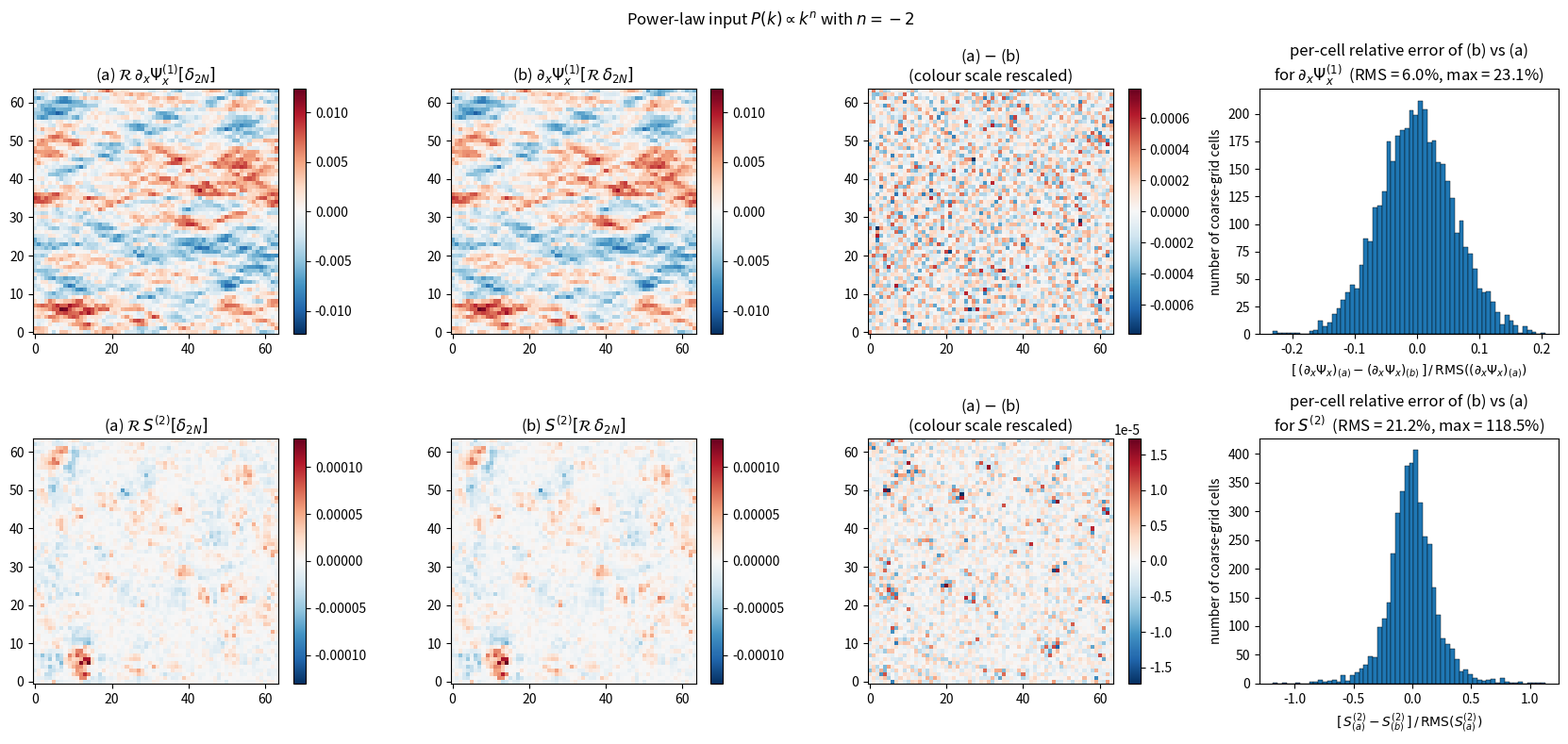

Generate this figure with matplotlib:
"""Figure: deformation tensor d_i Psi_j and 2LPT source under restriction."""
import numpy as np
import matplotlib.pyplot as plt

rng = np.random.default_rng(42)
N, N2, L = 64, 128, 1.0
n_pk = -2.0

kx = np.fft.fftfreq(N2, d=L/N2) * 2*np.pi
KX, KY = np.meshgrid(kx, kx, indexing='ij')
K2 = KX**2 + KY**2
Pk = np.where(K2 > 0, K2**(0.5*n_pk), 0.0)

white = rng.standard_normal((N2, N2))
dk = np.fft.fftn(white) * np.sqrt(Pk); dk[0,0] = 0.0
delta_2N = np.fft.ifftn(dk).real
delta_2N -= delta_2N.mean()
delta_N  = delta_2N.reshape(N, 2, N, 2).mean(axis=(1, 3))

kc = np.fft.fftfreq(N, d=L/N) * 2*np.pi
KXc, KYc = np.meshgrid(kc, kc, indexing='ij')

def deformation(delta, kxg, kyg):
    """Return d_i Psi_j^(1) for i,j in {x,y}: kernel -k_i k_j / k^2 acting on delta."""
    K2g = kxg**2 + kyg**2
    inv = np.where(K2g > 0, 1.0/K2g, 0.0)
    dh  = np.fft.fftn(delta)
    dxx = np.fft.ifftn(-kxg*kxg*inv*dh).real
    dxy = np.fft.ifftn(-kxg*kyg*inv*dh).real
    dyy = np.fft.ifftn(-kyg*kyg*inv*dh).real
    return dxx, dxy, dyy

def restrict(f): return f.reshape(N, 2, N, 2).mean(axis=(1, 3))

# --- fine, then restrict ---
dxx_f, dxy_f, dyy_f = deformation(delta_2N, KX, KY)
dxx_ref = restrict(dxx_f); dxy_ref = restrict(dxy_f); dyy_ref = restrict(dyy_f)
# 2LPT source in 2D: S2 = Psi_xx Psi_yy - Psi_xy^2
S2_f   = dxx_f * dyy_f - dxy_f**2
S2_ref = restrict(S2_f)

# --- restrict, then solve ---
dxx_N, dxy_N, dyy_N = deformation(delta_N, KXc, KYc)
S2_N = dxx_N * dyy_N - dxy_N**2

fig, ax = plt.subplots(2, 4, figsize=(17, 8))

def panel_row(row_axes, field_a, field_b, name_a, name_b, hist_label, hist_title_quantity):
    vmax = max(abs(field_a).max(), abs(field_b).max())
    im = row_axes[0].imshow(field_a, cmap='RdBu_r', vmin=-vmax, vmax=vmax, origin='lower')
    row_axes[0].set_title(name_a)
    plt.colorbar(im, ax=row_axes[0], fraction=0.045)

    im = row_axes[1].imshow(field_b, cmap='RdBu_r', vmin=-vmax, vmax=vmax, origin='lower')
    row_axes[1].set_title(name_b)
    plt.colorbar(im, ax=row_axes[1], fraction=0.045)

    diff = field_a - field_b
    dmax = max(abs(diff).max(), 1e-30)
    im = row_axes[2].imshow(diff, cmap='RdBu_r', vmin=-dmax, vmax=dmax, origin='lower')
    row_axes[2].set_title('(a) $-$ (b)\n(colour scale rescaled)')
    plt.colorbar(im, ax=row_axes[2], fraction=0.045)

    rms_a = np.sqrt((field_a**2).mean())
    relerr = diff.ravel() / rms_a
    rms_rel = np.sqrt((relerr**2).mean())
    maxabs = np.max(np.abs(relerr))
    row_axes[3].hist(relerr, bins=60, color='C0', edgecolor='k', linewidth=0.3)
    row_axes[3].set_xlabel(hist_label)
    row_axes[3].set_ylabel('number of coarse-grid cells')
    row_axes[3].set_title(f'per-cell relative error of (b) vs (a)\n'
                          f'for {hist_title_quantity}  '
                          f'(RMS = {rms_rel:.1%}, max = {maxabs:.1%})')
    return rms_rel, maxabs

# top row: deformation tensor diagonal d_x Psi_x.
rms_dxx, max_dxx = panel_row(
    ax[0],
    dxx_ref, dxx_N,
    r'(a) $\mathcal{R}\,\partial_x \Psi_x^{(1)}[\delta_{2N}]$',
    r'(b) $\partial_x \Psi_x^{(1)}[\mathcal{R}\,\delta_{2N}]$',
    r'$[\,(\partial_x\Psi_x)_{(a)} - (\partial_x\Psi_x)_{(b)}\,]'
    r'\,/\,\mathrm{RMS}((\partial_x\Psi_x)_{(a)})$',
    r'$\partial_x\Psi_x^{(1)}$',
)

# bottom row: 2LPT source S^(2).
rms_S2, max_S2 = panel_row(
    ax[1],
    S2_ref, S2_N,
    r'(a) $\mathcal{R}\,S^{(2)}[\delta_{2N}]$',
    r'(b) $S^{(2)}[\mathcal{R}\,\delta_{2N}]$',
    r'$[\,S^{(2)}_{(a)} - S^{(2)}_{(b)}\,]\,/\,\mathrm{RMS}(S^{(2)}_{(a)})$',
    r'$S^{(2)}$',
)

fig.suptitle(rf'Power-law input $P(k)\propto k^{{n}}$ with $n={n_pk:g}$')
plt.tight_layout()
plt.savefig('restriction_deformation.pdf')
print('wrote restriction_deformation.pdf')
print(f'rms_rel(d_x Psi_x) = {rms_dxx:.4%}, max = {max_dxx:.4%}')
print(f'rms_rel(S^(2))     = {rms_S2:.4%}, max = {max_S2:.4%}')
